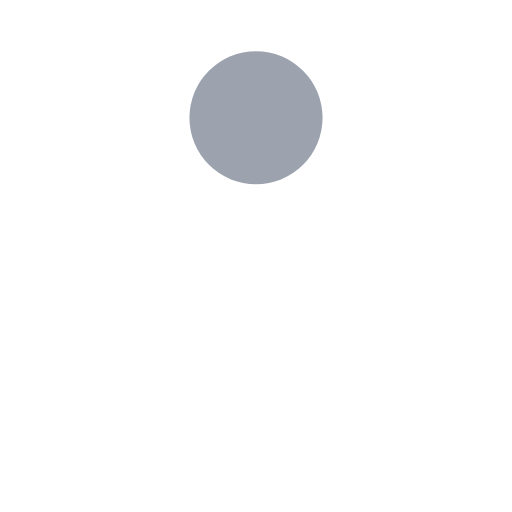
t = 0.00 s
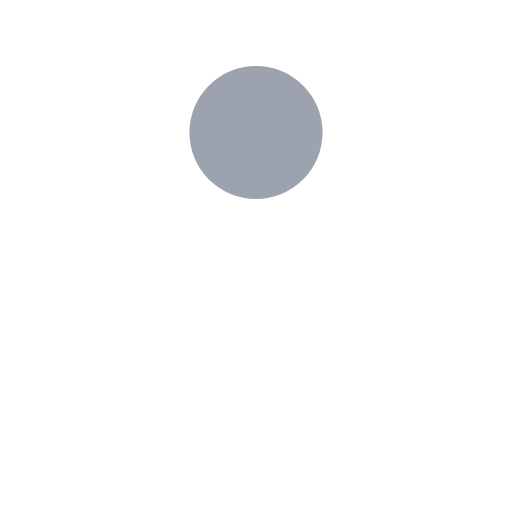
t = 0.13 s
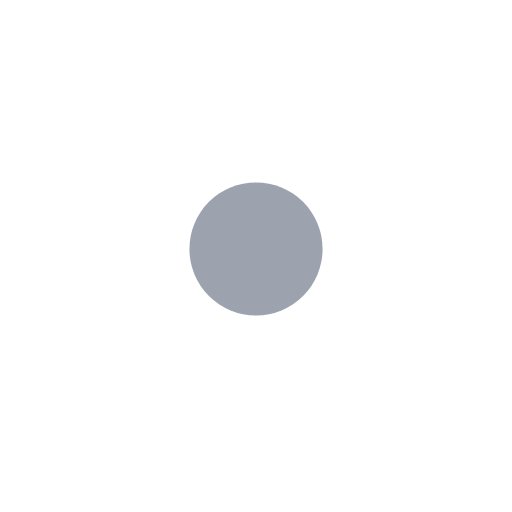
t = 0.38 s
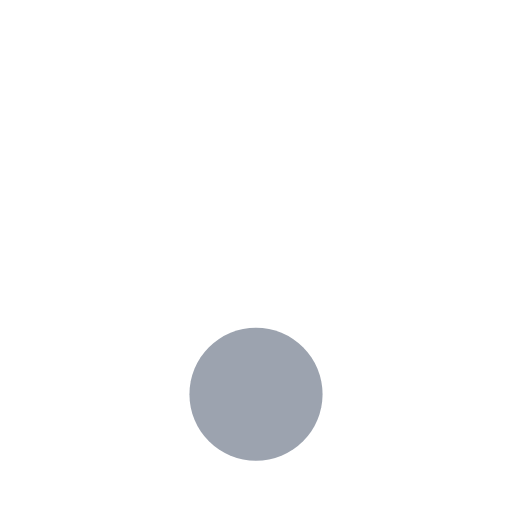
t = 0.50 s
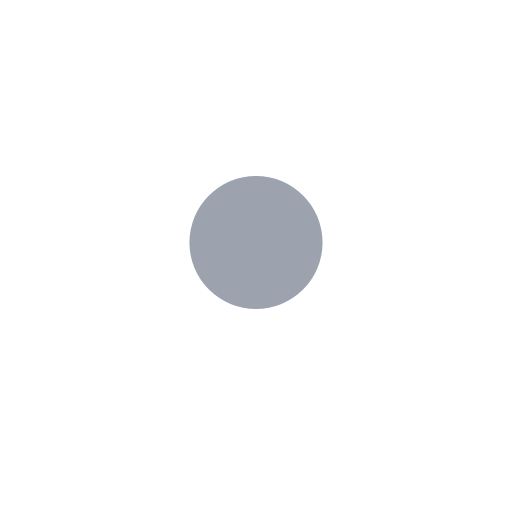
t = 0.63 s
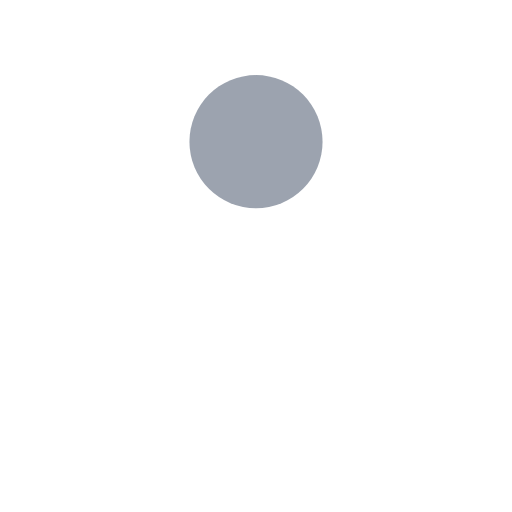
t = 0.88 s

The animated SVG that drew these frames (rendered in a browser with its animation timeline set to each time). Animation: 1 SMIL element (animate=1); one cycle of 1.00 s, repeats indefinitely.

<?xml version="1.0" encoding="utf-8"?>
<svg xmlns="http://www.w3.org/2000/svg" xmlns:xlink="http://www.w3.org/1999/xlink" style="margin: auto; background: none; display: block; shape-rendering: auto;" width="200px" height="200px" viewBox="0 0 100 100" preserveAspectRatio="xMidYMid">
<circle cx="50" cy="23" r="13" fill="#9ca3af">
  <animate attributeName="cy" dur="1s" repeatCount="indefinite" calcMode="spline" keySplines="0.45 0 0.9 0.55;0 0.45 0.55 0.9" keyTimes="0;0.5;1" values="23;77;23"></animate>
</circle>
<!-- [ldio] generated by https://loading.io/ --></svg>